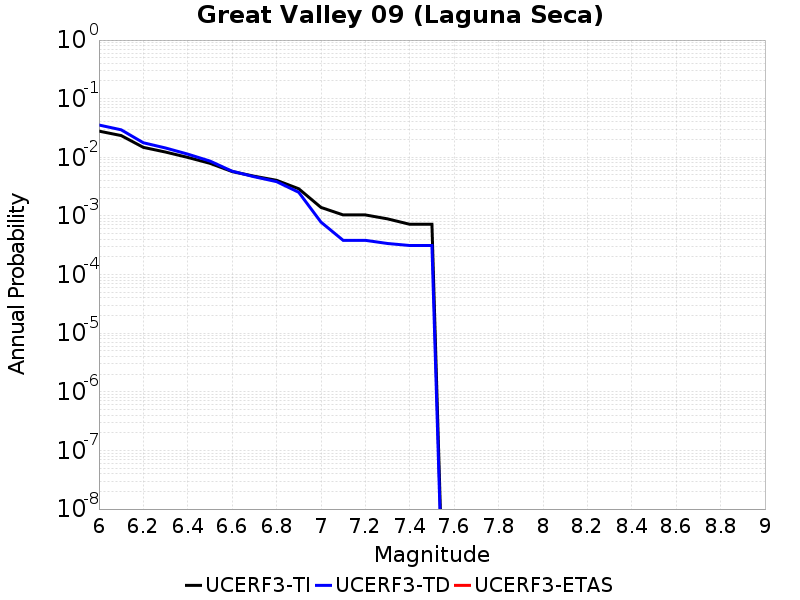

Source data for this figure (header and first rows):
Magnitude, UCERF3-TI Prob, UCERF3-TD Prob, UCERF3-ETAS Prob
6.0, 0.02796, 0.03555, 0.0
6.1, 0.0235, 0.02947, 0.0
6.2, 0.01478, 0.01771, 0.0
6.3, 0.01229, 0.01442, 0.0
6.4, 0.009964, 0.01134, 0.0
6.5, 0.007902, 0.008633, 0.0
6.6, 0.005715, 0.005797, 0.0
6.7, 0.004755, 0.004655, 0.0
6.8, 0.004054, 0.003847, 0.0
6.9, 0.002907, 0.00253, 0.0
7.0, 0.001398, 7.857037E-4, 0.0
7.1, 0.00104, 3.8364023E-4, 0.0
7.2, 0.00104, 3.8364023E-4, 0.0
7.3, 8.9120766E-4, 3.3880607E-4, 0.0
7.4, 7.200583E-4, 3.1307174E-4, 0.0
7.5, 7.200583E-4, 3.1307174E-4, 0.0
